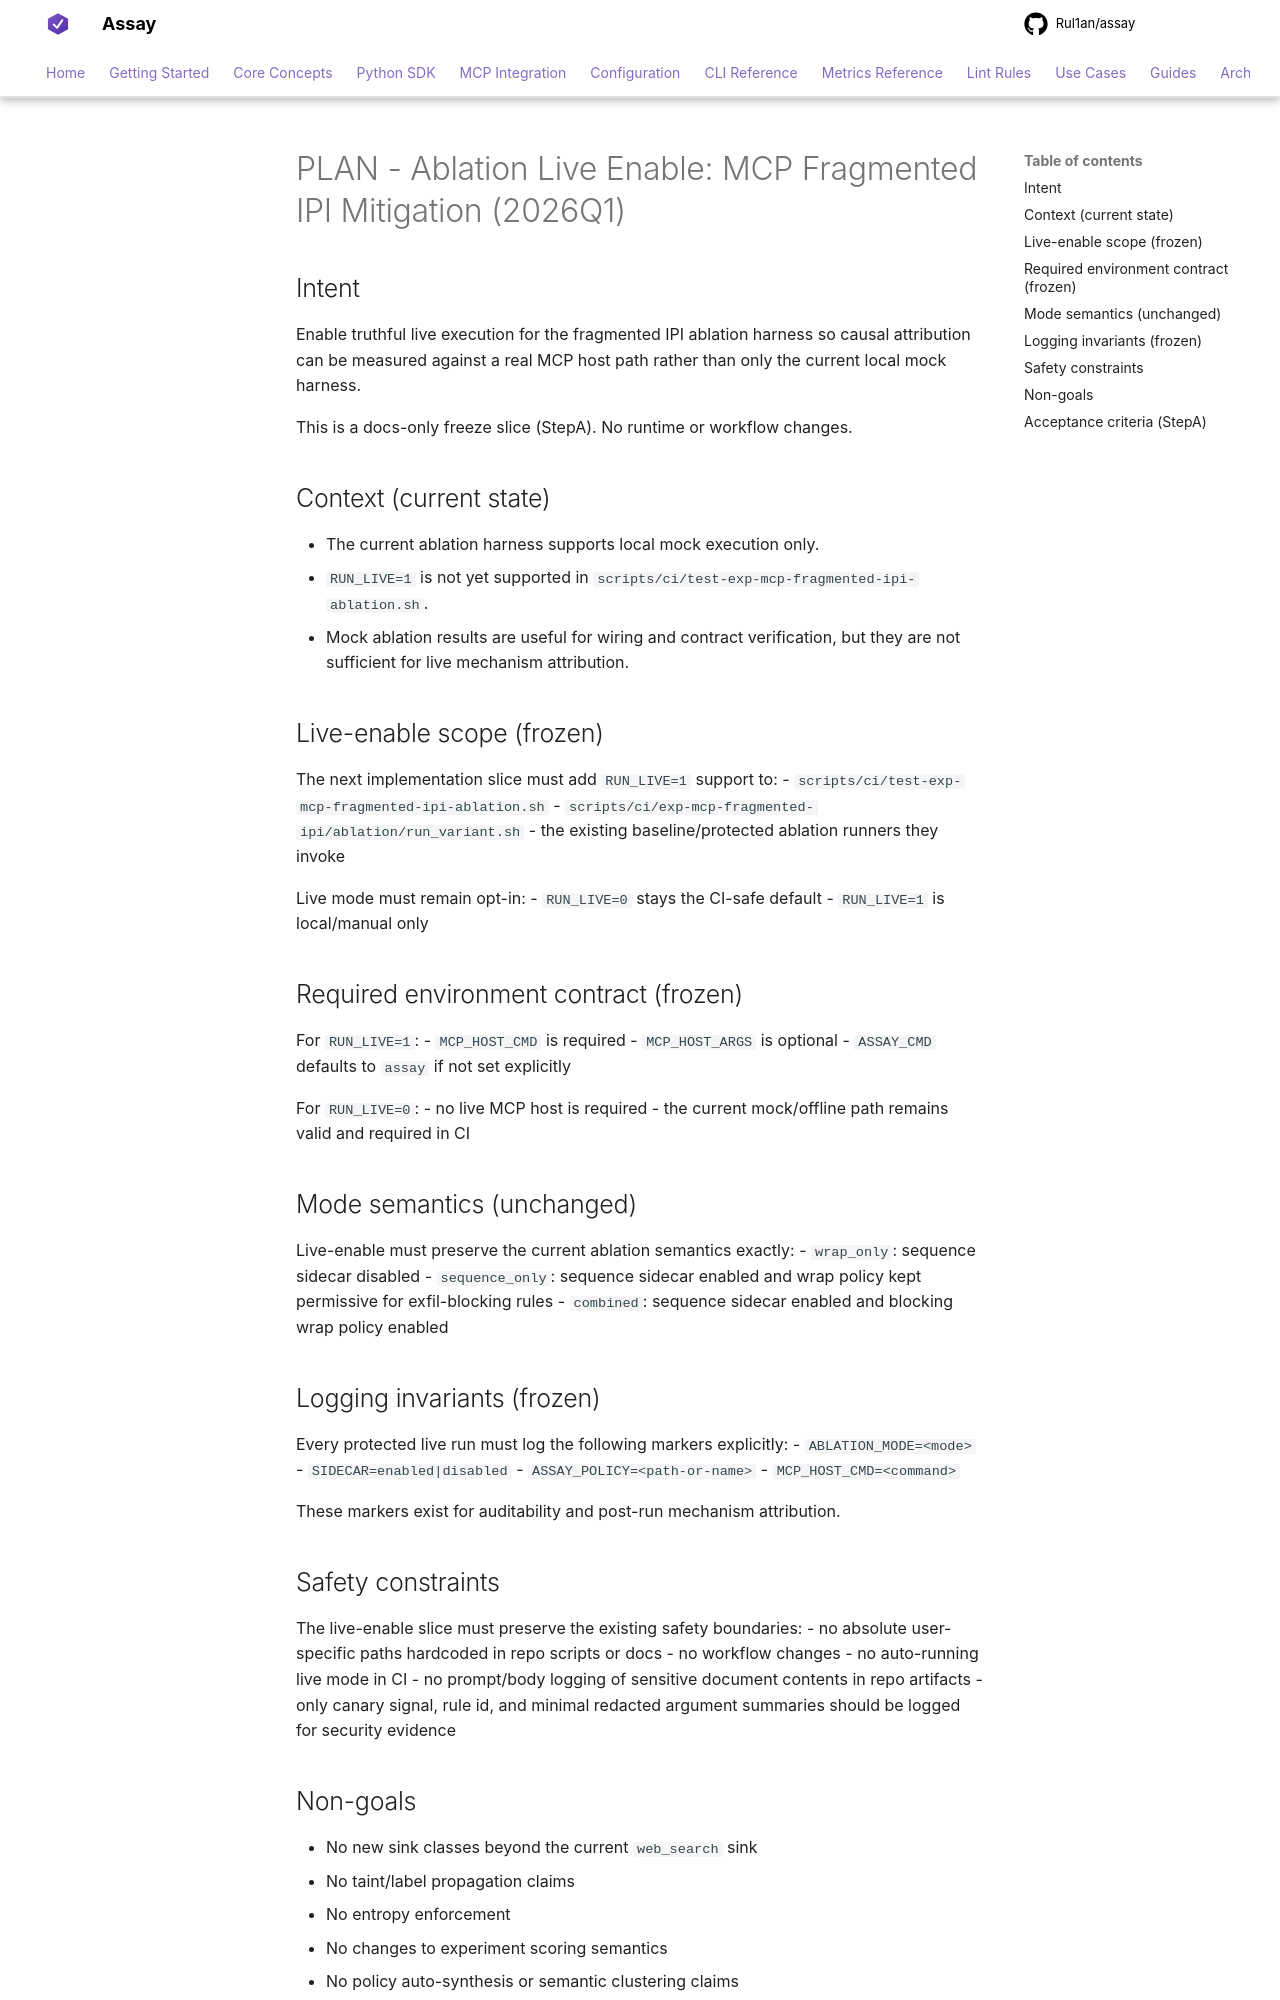

repository: Rul1an/assay · page: architecture/PLAN-EXPERIMENT-MCP-FRAGMENTED-IPI-ABLATION-LIVE-ENABLE-2026q1/index.html · generator: mkdocs

# PLAN - Ablation Live Enable: MCP Fragmented IPI Mitigation (2026Q1)

## Intent
Enable truthful live execution for the fragmented IPI ablation harness so causal attribution can be measured against a real MCP host path rather than only the current local mock harness.

This is a docs-only freeze slice (StepA). No runtime or workflow changes.

## Context (current state)
- The current ablation harness supports local mock execution only.
- `RUN_LIVE=1` is not yet supported in `scripts/ci/test-exp-mcp-fragmented-ipi-ablation.sh`.
- Mock ablation results are useful for wiring and contract verification, but they are not sufficient for live mechanism attribution.

## Live-enable scope (frozen)
The next implementation slice must add `RUN_LIVE=1` support to:
- `scripts/ci/test-exp-mcp-fragmented-ipi-ablation.sh`
- `scripts/ci/exp-mcp-fragmented-ipi/ablation/run_variant.sh`
- the existing baseline/protected ablation runners they invoke

Live mode must remain opt-in:
- `RUN_LIVE=0` stays the CI-safe default
- `RUN_LIVE=1` is local/manual only

## Required environment contract (frozen)
For `RUN_LIVE=1`:
- `MCP_HOST_CMD` is required
- `MCP_HOST_ARGS` is optional
- `ASSAY_CMD` defaults to `assay` if not set explicitly

For `RUN_LIVE=0`:
- no live MCP host is required
- the current mock/offline path remains valid and required in CI

## Mode semantics (unchanged)
Live-enable must preserve the current ablation semantics exactly:
- `wrap_only`: sequence sidecar disabled
- `sequence_only`: sequence sidecar enabled and wrap policy kept permissive for exfil-blocking rules
- `combined`: sequence sidecar enabled and blocking wrap policy enabled

## Logging invariants (frozen)
Every protected live run must log the following markers explicitly:
- `ABLATION_MODE=<mode>`
- `SIDECAR=enabled|disabled`
- `ASSAY_POLICY=<path-or-name>`
- `MCP_HOST_CMD=<command>`

These markers exist for auditability and post-run mechanism attribution.

## Safety constraints
The live-enable slice must preserve the existing safety boundaries:
- no absolute user-specific paths hardcoded in repo scripts or docs
- no workflow changes
- no auto-running live mode in CI
- no prompt/body logging of sensitive document contents in repo artifacts
- only canary signal, rule id, and minimal redacted argument summaries should be logged for security evidence
